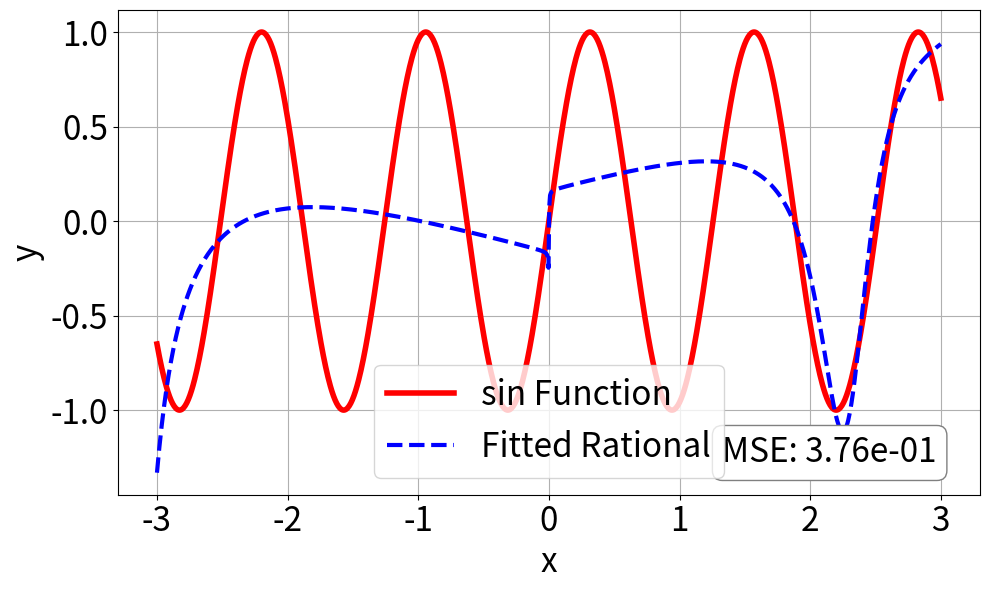

Write Python code to recreate this figure.
import numpy as np
import matplotlib.pyplot as plt
from scipy.optimize import curve_fit
from scipy.special import erf
from matplotlib.ticker import FormatStrFormatter

# Define the complex function model
def complex_function(x, a0, a1, a2, a3, a4, a5, b1, b2, b3, b4):
    numerator = a0 + a1 * x + a2 * (x**2) + a3 * (x**3) + a4 * (x**4) + a5 * (x**5)
    denominator = 1 + np.abs(b1 * x + b2 * (x**2) + b3 * (x**3) + b4 * (x**4))
    return (numerator / denominator)

# Define the activation functions
def relu(x):
    return np.maximum(0, x)

def gelu(x):
    return x * 0.5 * (1 + erf(x / np.sqrt(2)))

def silu(x):  # also known as Swish
    return x / (1 + np.exp(-x))

def mish(x):
    return x * np.tanh(np.log(1 + np.exp(x)))

def GEGLU(x):
    return gelu(x) * x

def ReGLU(x):
    return relu(x) * x 

def Swish(x):
    return x / (1 + np.exp(-x))

def SwishGLU(x):
    return Swish(x) * x

def sin(x):
    return np.sin(x*5)

def  erfc_Softplus_2(x):
    # erfc(Softplus(x))2
    return (1 - erf(np.log(1 + np.exp(x))))**2

# Plotting enhancements
def plot_results(x_data, y_data, y_fitted, function_name):
    label_size = 24
    legend_size = 18
    plt.figure(figsize=(10, 6))
    plt.plot(x_data, y_data, 'r-', label=f'{function_name} Function', linewidth=4)
    plt.plot(x_data, y_fitted, 'b--', label='Fitted Rational', linewidth=3)

    # Add details for better readability and presentation
    # plt.title(f'Fitting Complex Function to {function_name}', fontsize=16)
    plt.xlabel('x', fontsize=label_size)
    plt.ylabel('y', fontsize=label_size)
    plt.legend(fontsize=label_size)
    plt.grid(True)  # Turn on grid
    plt.tight_layout()  # Adjust layout to not cut off elements

    # Increase tick font size
    plt.xticks(fontsize=legend_size)
    plt.yticks(fontsize=legend_size)

    # plt.show()
    plt.savefig(f'{function_name}_fit.pdf')

# Plotting enhancements with MSE calculation
def plot_results_with_mse(x_data, y_data, y_fitted, function_name):
    # Calculate MSE
    mse = np.mean((y_data - y_fitted) ** 2)

    label_size = 24
    legend_size = 24
    plt.figure(figsize=(10, 6))

    # Plot original and fitted data
    plt.plot(x_data, y_data, 'r-', label=f'{function_name} Function', linewidth=4)
    plt.plot(x_data, y_fitted, 'b--', label='Fitted Rational', linewidth=3)

    # Annotate plot with MSE in scientific notation at bottom-right corner
    plt.text(0.95, 0.05, f'MSE: {mse:.2e}', fontsize=legend_size, transform=plt.gca().transAxes,
             horizontalalignment='right', verticalalignment='bottom', 
             bbox=dict(boxstyle="round", facecolor="white", edgecolor="gray"))
    # Label axes and add legend
    plt.xlabel('x', fontsize=label_size)
    plt.ylabel('y', fontsize=label_size)
    plt.legend(fontsize=legend_size)
    plt.grid(True)  # Turn on grid
    

    # Adjust tick font size
    plt.xticks(fontsize=legend_size)
    plt.yticks(fontsize=legend_size)
    plt.tight_layout()  # Adjust layout to prevent cut-off
    # Format y-axis ticks to 1 decimal place
    plt.gca().yaxis.set_major_formatter(FormatStrFormatter('%.1f'))

    # Save plot to file
    plt.savefig(f'{function_name}_fit_with_mse.pdf')
    
# Function to fit and plot
def fit_and_plot_activation(function_name):
    # Select the activation function
    activation_functions = {
        'ReLU': relu,
        'GELU': gelu,
        'SiLU': silu,
        'Mish': mish,
        'GEGLU': GEGLU,
        'ReGLU': ReGLU,
        'Swish': Swish,
        'SwishGLU': SwishGLU,
        'sin': sin,
        'erfc_Softplus_2': erfc_Softplus_2
    }
    
    if function_name not in activation_functions:
        print("Invalid function name. Choose 'ReLU', 'GELU', or 'SiLU'.")
        return

    activation_func = activation_functions[function_name]

    # Generate sample data
    x_data = np.linspace(-3, 3, 1000)
    y_data = activation_func(x_data)

    # Initial parameter guesses
    initial_guesses = [-4.41576808e+01 , 2.81414579e+04 , 1.42970453e+04 ,-1.98068326e+04,
 -2.73484568e+03 ,2.64281693e+03,  1.72808118e+05 ,-9.64022283e+04,
 -1.32828660e+04,  1.00431456e+04]

    # Fit the complex function to the activation function data
    try:
        popt, pcov = curve_fit(complex_function, x_data, y_data, p0=initial_guesses)
        print(f"Fitted coefficients for {function_name}: {popt}")
    except Exception as e:
        print(f"An error occurred during fitting: {e}")
        return

    # Generate y values from the fitted model
    y_fitted = complex_function(x_data, *popt)

    # Enhanced plotting function
    plot_results_with_mse(x_data, y_data, y_fitted, function_name)
    
# Example usage
# fit_and_plot_activation('ReLU')
# fit_and_plot_activation('GELU')
# # fit_and_plot_activation('SiLU')
# fit_and_plot_activation('Swish')
# # fit_and_plot_activation('Mish')
# fit_and_plot_activation('GEGLU')
# fit_and_plot_activation('ReGLU')
# fit_and_plot_activation('SwishGLU')
# fit_and_plot_activation('erfc_Softplus_2')
fit_and_plot_activation('sin')

